Labelled photos from "CitrusLeafPathology-14-Aug", an image-classification folder in Aurelia-Maris-Crystalthrone/YouKang. The possible labels are: anthracnose, bacterial blight, black spot, citrus canker, citrus mite, curl leaf, curl virus, deficiency leaf, dry leaf, greening, healthy, melanose, sooty mould, spider mite.

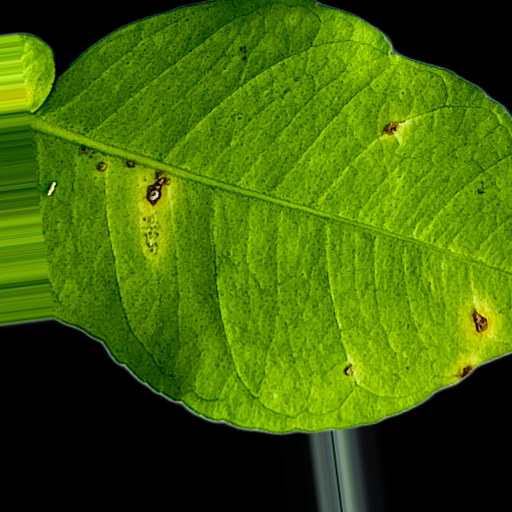
Label: anthracnose

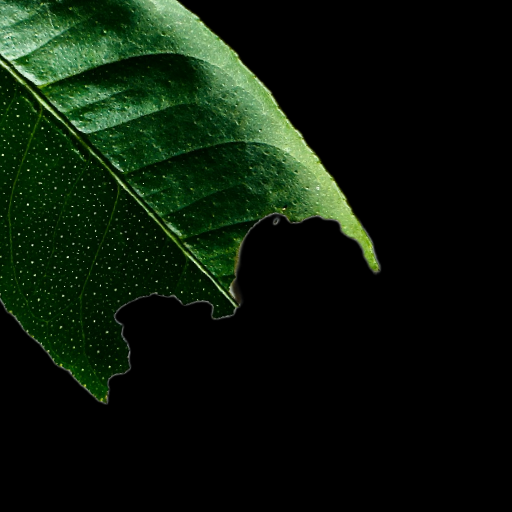
Label: deficiency leaf

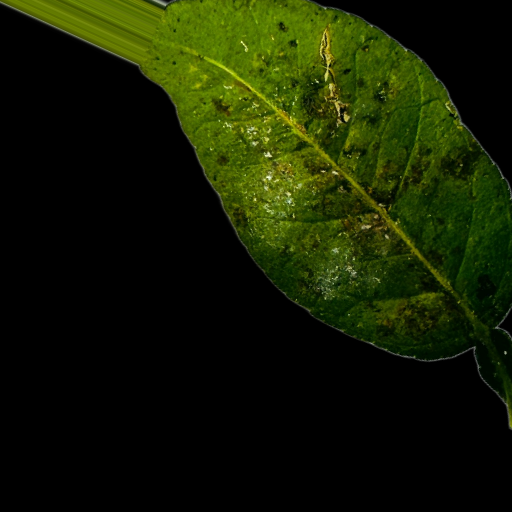
Label: bacterial blight

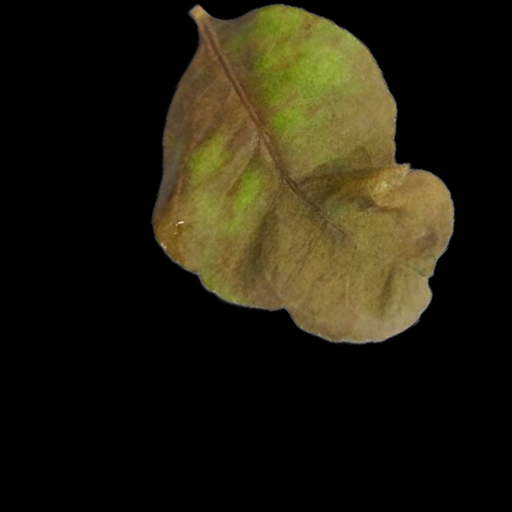
Label: dry leaf

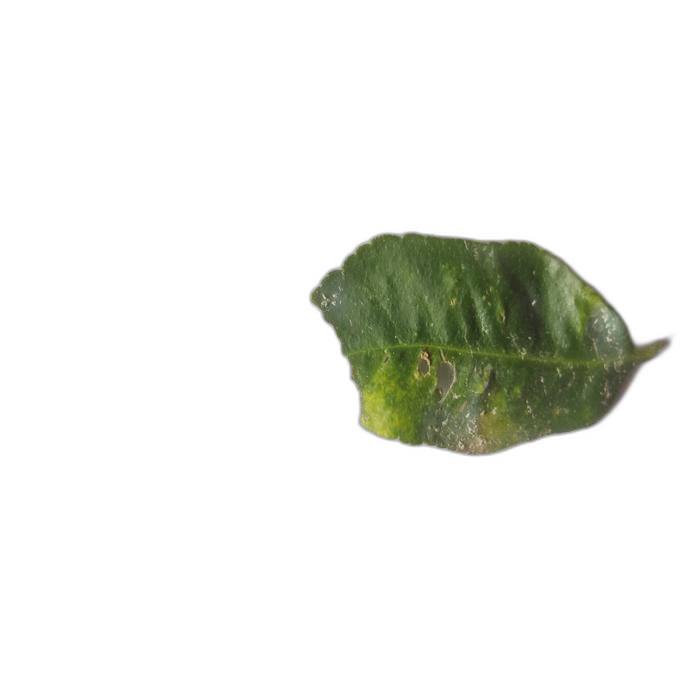
Label: sooty mould

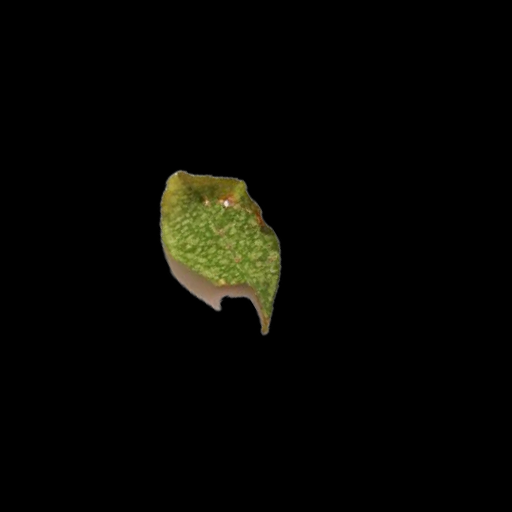
Label: citrus mite
